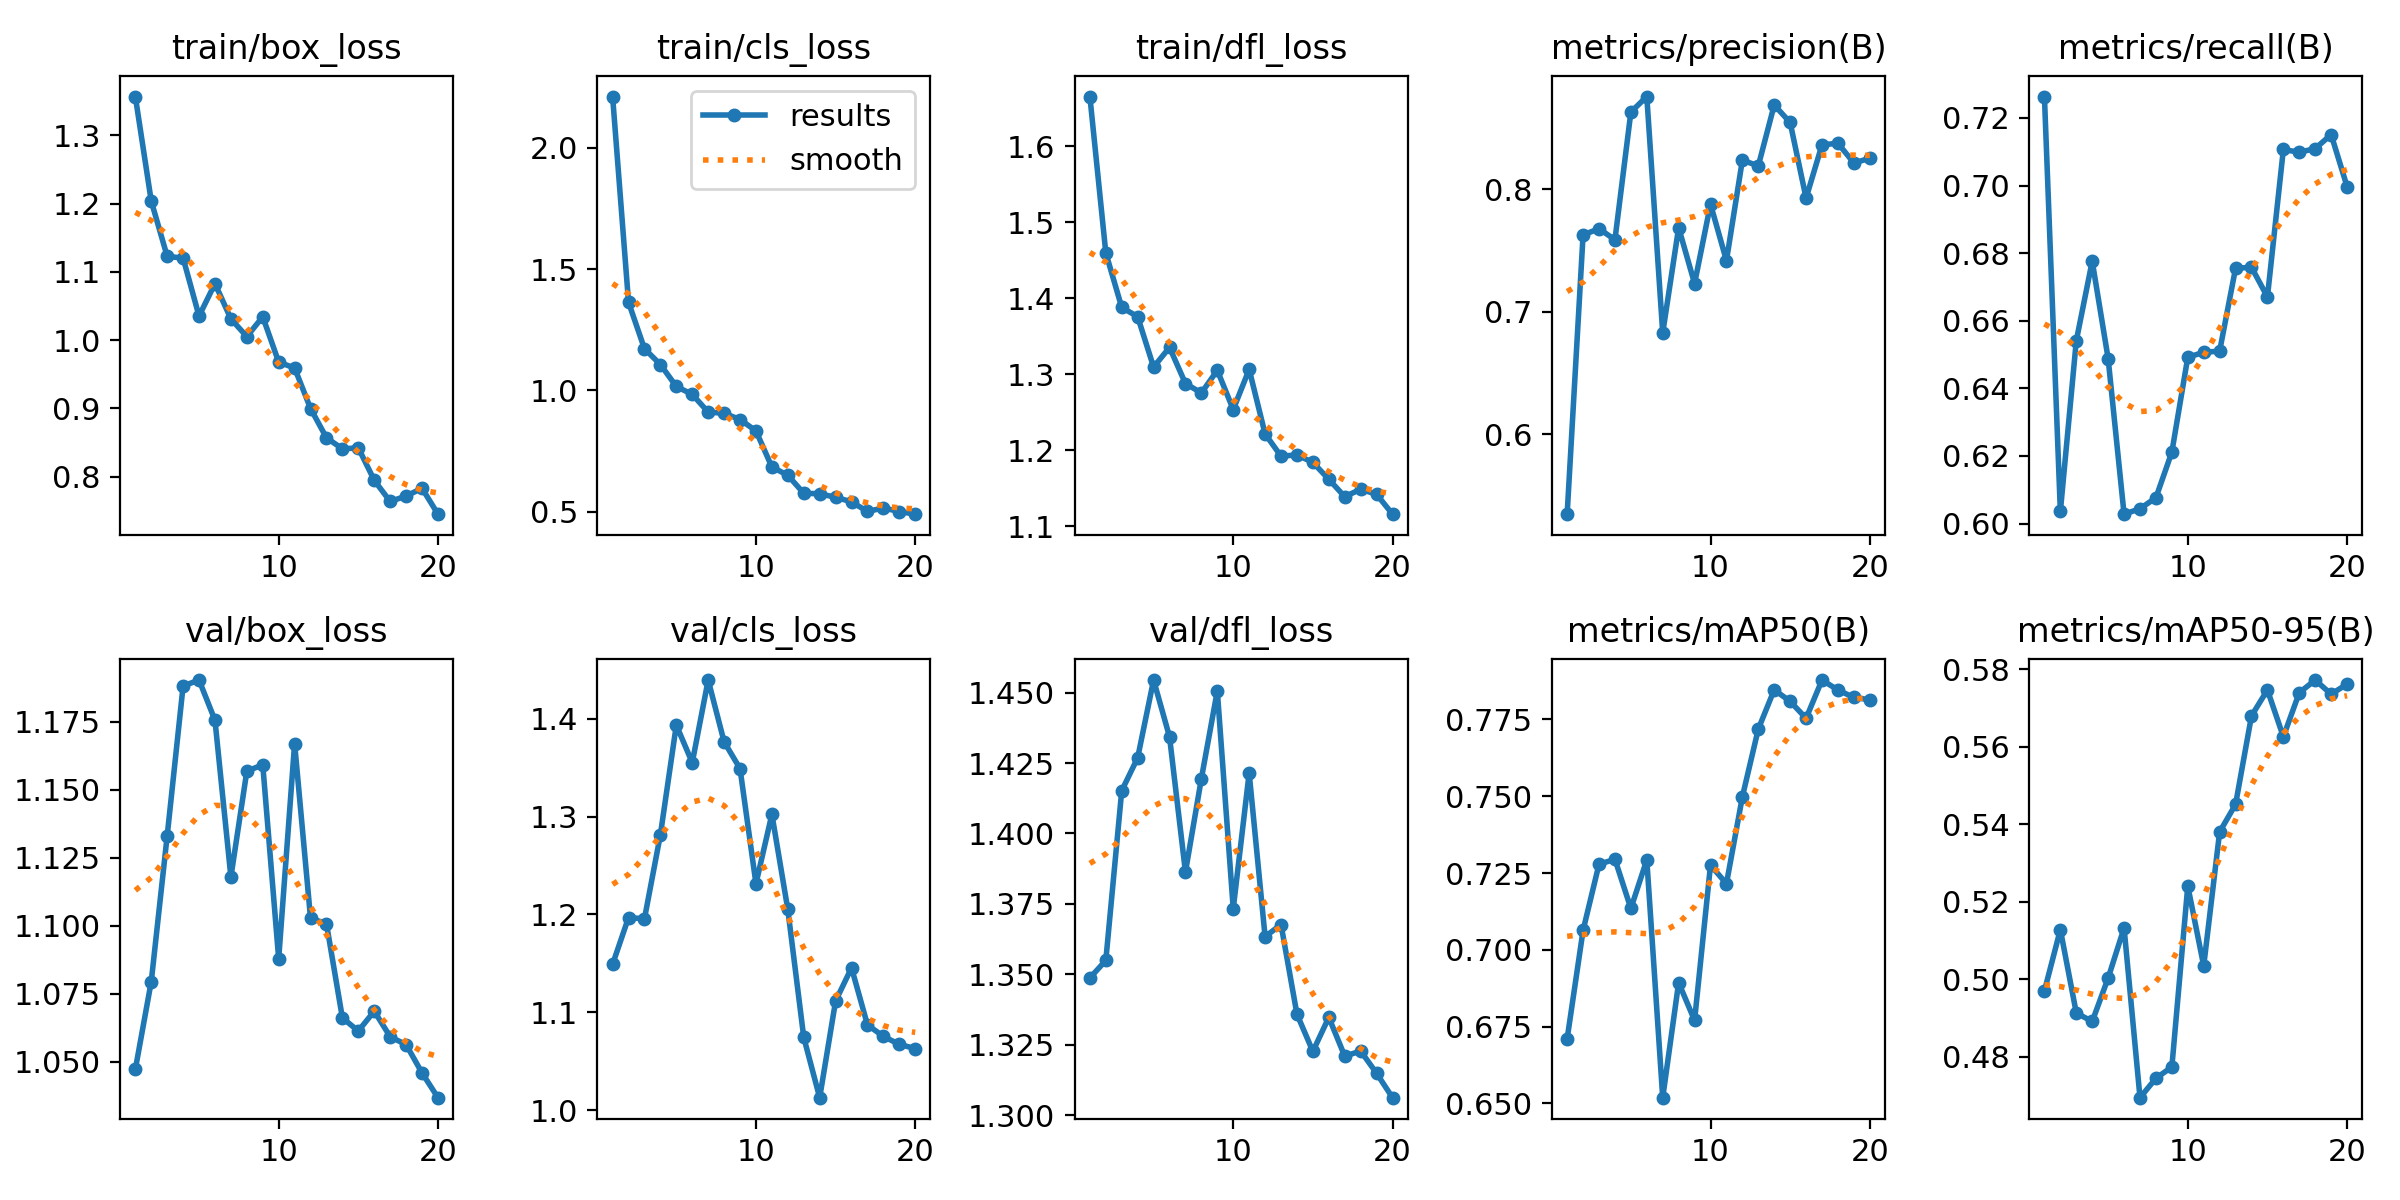

The data file committed next to this chart (first rows):
epoch, time, train/box_loss, train/cls_loss, train/dfl_loss, metrics/precision(B), metrics/recall(B), metrics/mAP50(B), metrics/mAP50-95(B), val/box_loss, val/cls_loss, val/dfl_loss, lr/pg0, lr/pg1, lr/pg2
1, 114.9, 1.357, 2.212, 1.665, 0.5346, 0.7263, 0.6711, 0.497, 1.047, 1.149, 1.349, 0.000375, 0.000375, 0.000375
2, 230.9, 1.204, 1.364, 1.46, 0.7626, 0.6036, 0.7064, 0.5129, 1.079, 1.197, 1.355, 0.0007248, 0.0007248, 0.0007248
3, 356.6, 1.123, 1.172, 1.388, 0.7677, 0.6541, 0.7279, 0.4914, 1.133, 1.196, 1.415, 0.001036, 0.001036, 0.001036
4, 478.8, 1.12, 1.107, 1.376, 0.7587, 0.6776, 0.7295, 0.4891, 1.188, 1.282, 1.427, 0.001064, 0.001064, 0.001064
5, 609.5, 1.035, 1.017, 1.309, 0.8629, 0.6488, 0.7135, 0.5003, 1.19, 1.394, 1.454, 0.001002, 0.001002, 0.001002
6, 725.5, 1.083, 0.9839, 1.335, 0.8756, 0.6028, 0.7293, 0.5133, 1.176, 1.355, 1.434, 0.0009406, 0.0009406, 0.0009406
7, 848.5, 1.031, 0.9109, 1.288, 0.6826, 0.6044, 0.6519, 0.4695, 1.118, 1.44, 1.386, 0.0008787, 0.0008787, 0.0008787
8, 976.6, 1.005, 0.9061, 1.275, 0.7686, 0.6076, 0.6893, 0.4745, 1.157, 1.377, 1.419, 0.0008169, 0.0008169, 0.0008169
9, 1100, 1.034, 0.8803, 1.305, 0.7229, 0.6211, 0.677, 0.4774, 1.159, 1.349, 1.451, 0.000755, 0.000755, 0.000755
10, 1222, 0.9677, 0.8334, 1.254, 0.7877, 0.6492, 0.7276, 0.5241, 1.088, 1.232, 1.373, 0.0006931, 0.0006931, 0.0006931
11, 1347, 0.959, 0.6848, 1.306, 0.7416, 0.6507, 0.7215, 0.5035, 1.167, 1.302, 1.421, 0.0006312, 0.0006312, 0.0006312
12, 1472, 0.8997, 0.6503, 1.222, 0.8236, 0.651, 0.7498, 0.5381, 1.103, 1.205, 1.363, 0.0005694, 0.0005694, 0.0005694
13, 1593, 0.8568, 0.5763, 1.192, 0.819, 0.6755, 0.7719, 0.5452, 1.101, 1.074, 1.368, 0.0005075, 0.0005075, 0.0005075
14, 1718, 0.8406, 0.5742, 1.194, 0.8687, 0.6758, 0.7847, 0.568, 1.066, 1.013, 1.336, 0.0004456, 0.0004456, 0.0004456
15, 1842, 0.842, 0.5598, 1.184, 0.8544, 0.667, 0.7809, 0.5747, 1.061, 1.112, 1.323, 0.0003837, 0.0003837, 0.0003837
16, 1971, 0.7945, 0.5409, 1.162, 0.7927, 0.7107, 0.7754, 0.5626, 1.069, 1.145, 1.335, 0.0003219, 0.0003219, 0.0003219
17, 2097, 0.7635, 0.5011, 1.139, 0.8362, 0.7098, 0.7878, 0.574, 1.059, 1.087, 1.321, 0.00026, 0.00026, 0.00026
18, 2226, 0.7715, 0.5158, 1.149, 0.8375, 0.7109, 0.7846, 0.5773, 1.056, 1.075, 1.323, 0.0001981, 0.0001981, 0.0001981
19, 2350, 0.7828, 0.5009, 1.142, 0.8214, 0.7151, 0.7822, 0.5736, 1.046, 1.067, 1.315, 0.0001363, 0.0001363, 0.0001363
20, 2478, 0.7449, 0.4901, 1.116, 0.8252, 0.6997, 0.7814, 0.5762, 1.037, 1.063, 1.306, 7.4375e-05, 7.4375e-05, 7.4375e-05
